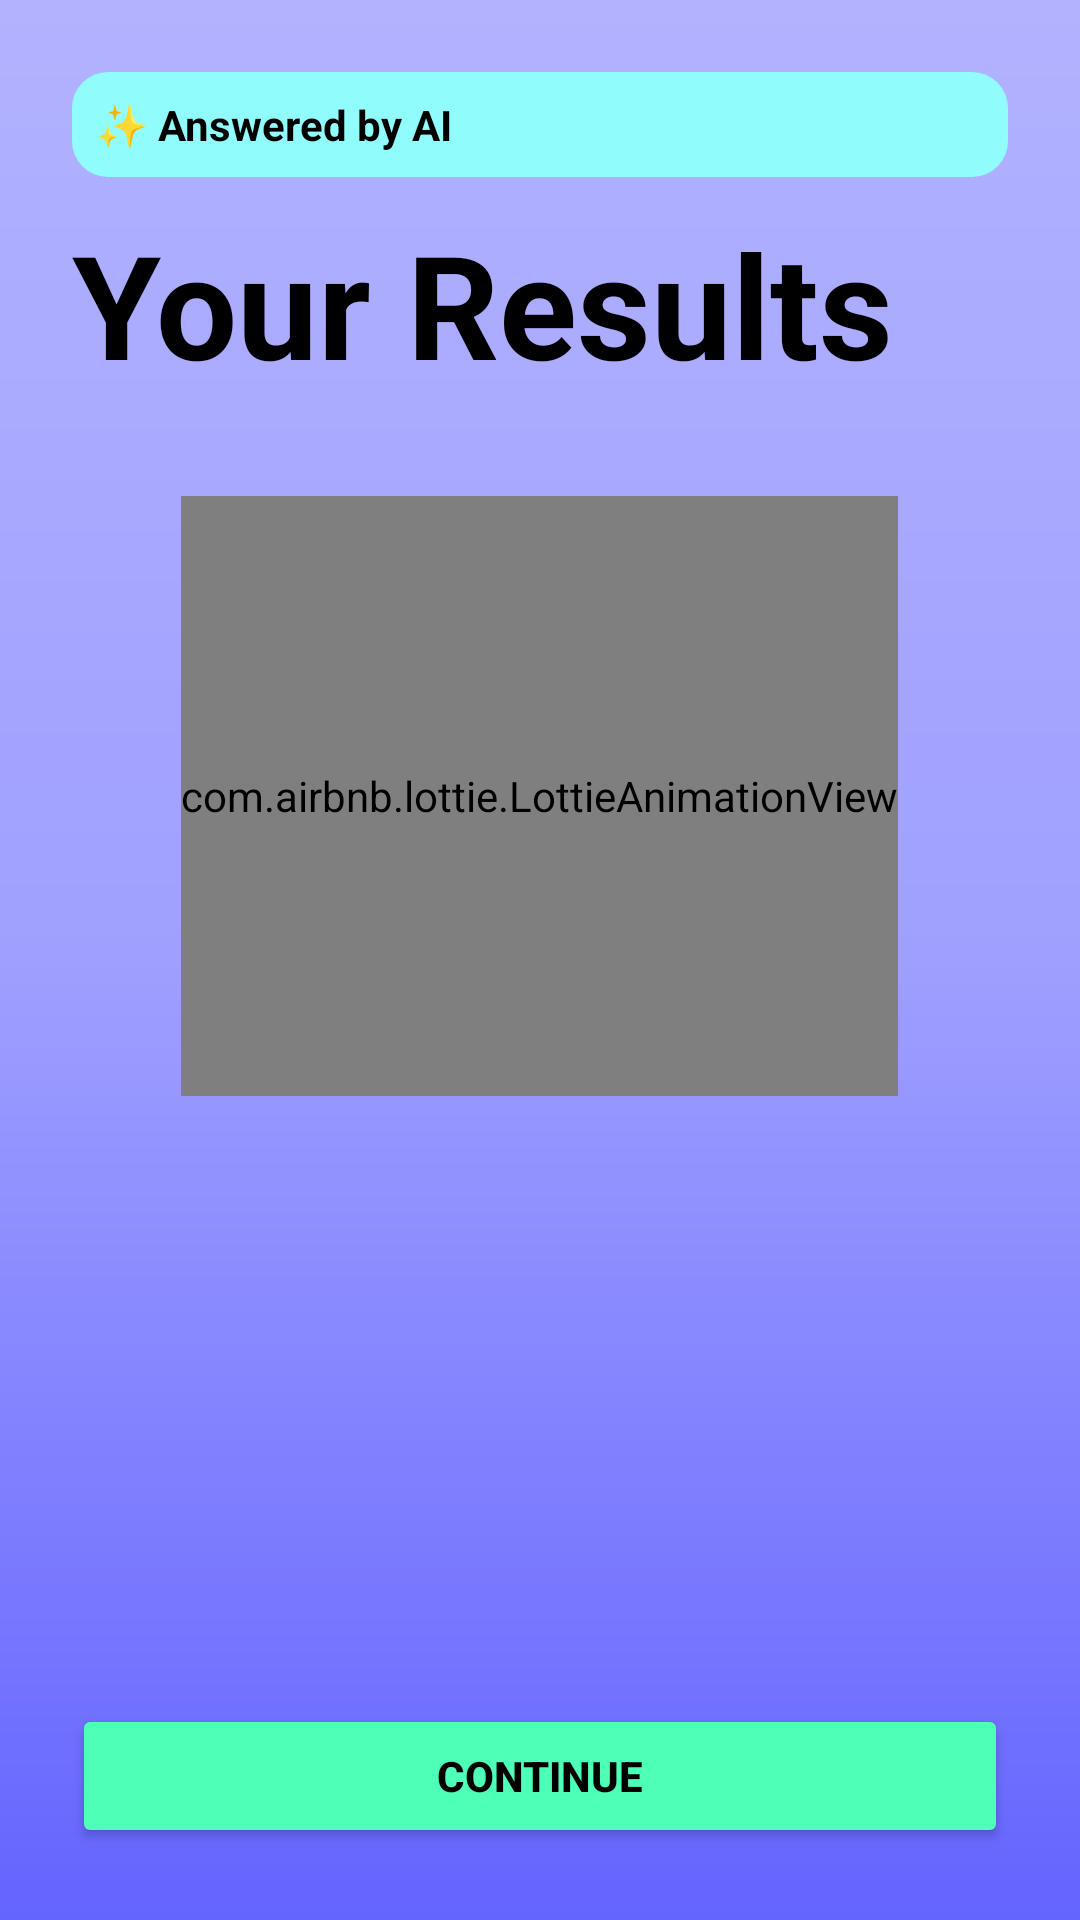

This screen was rendered from an Android layout file. Write that file and the resources it references.
<!-- AndroidManifest.xml: application theme Theme._61D_SIT305 -->
<!-- res/layout/activity_results.xml -->
<?xml version="1.0" encoding="utf-8"?>
<RelativeLayout xmlns:android="http://schemas.android.com/apk/res/android"
    xmlns:app="http://schemas.android.com/apk/res-auto"
    android:layout_width="match_parent"
    android:layout_height="match_parent"
    android:background="@drawable/bg_gradient"
    android:padding="24dp">

    <ScrollView
        android:id="@+id/scroll_content"
        android:layout_width="match_parent"
        android:layout_height="match_parent"
        android:layout_above="@+id/btn_continue"
        android:fillViewport="true">

        <LinearLayout
            android:layout_width="match_parent"
            android:layout_height="wrap_content"
            android:orientation="vertical">

            <TextView
                android:id="@+id/tv_task_status"
                android:layout_width="match_parent"
                android:layout_height="wrap_content"
                android:text="✨ Answered by AI"
                android:textStyle="bold"
                android:background="@drawable/rounded_background"
                android:backgroundTint="#90fdfc"
                android:padding="8dp"
                android:textColor="#000000"
                android:layout_marginBottom="10dp" />

            <TextView
                android:id="@+id/tv_results_title"
                android:layout_width="wrap_content"
                android:layout_height="wrap_content"
                android:text="Your Results"
                android:textStyle="bold"
                android:textColor="#000000"
                android:textSize="48sp"
                android:layout_marginBottom="16dp" />

            <LinearLayout
                android:id="@+id/results_container"
                android:layout_width="match_parent"
                android:layout_height="wrap_content"
                android:orientation="vertical" />

            <com.airbnb.lottie.LottieAnimationView
                android:id="@+id/confetti_animation"
                android:layout_width="wrap_content"
                android:layout_height="200dp"
                android:layout_gravity="center"
                app:lottie_rawRes="@raw/confetti_success"
                app:lottie_autoPlay="true"
                app:lottie_loop="false"
                android:layout_marginTop="16dp" />
        </LinearLayout>
    </ScrollView>

    <Button
        android:id="@+id/btn_continue"
        android:layout_width="match_parent"
        android:layout_height="wrap_content"
        android:text="Continue"
        android:textStyle="bold"
        android:textColor="#000000"
        android:backgroundTint="#4effb8"
        android:layout_alignParentBottom="true"
        android:padding="12dp"
        android:layout_marginTop="8dp"/>
</RelativeLayout>
<!-- resources referenced by this layout -->
<resources>
  <!-- drawable bg_gradient (drawable) -->
  <?xml version="1.0" encoding="utf-8"?>
  <shape xmlns:android="http://schemas.android.com/apk/res/android"
      android:shape="rectangle">
  
      <gradient
          android:angle="260"
          android:type="linear"
          android:startColor="#B2B2FF"
          android:centerColor="#9F9FFF"
          android:endColor="#6464ff"
          android:centerY="0.5" />
  </shape>
  <!-- drawable rounded_background (drawable) -->
  <?xml version="1.0" encoding="utf-8"?>
  <shape xmlns:android="http://schemas.android.com/apk/res/android"
      android:shape="rectangle">
      <solid android:color="@android:color/white"/> 
      <corners android:radius="12dp"/>
  </shape>
  <style name="Theme._61D_SIT305" parent="Base.Theme._61D_SIT305" />
  <style name="Base.Theme._61D_SIT305" parent="Theme.Material3.DayNight.NoActionBar">
          
          
      </style>
</resources>
